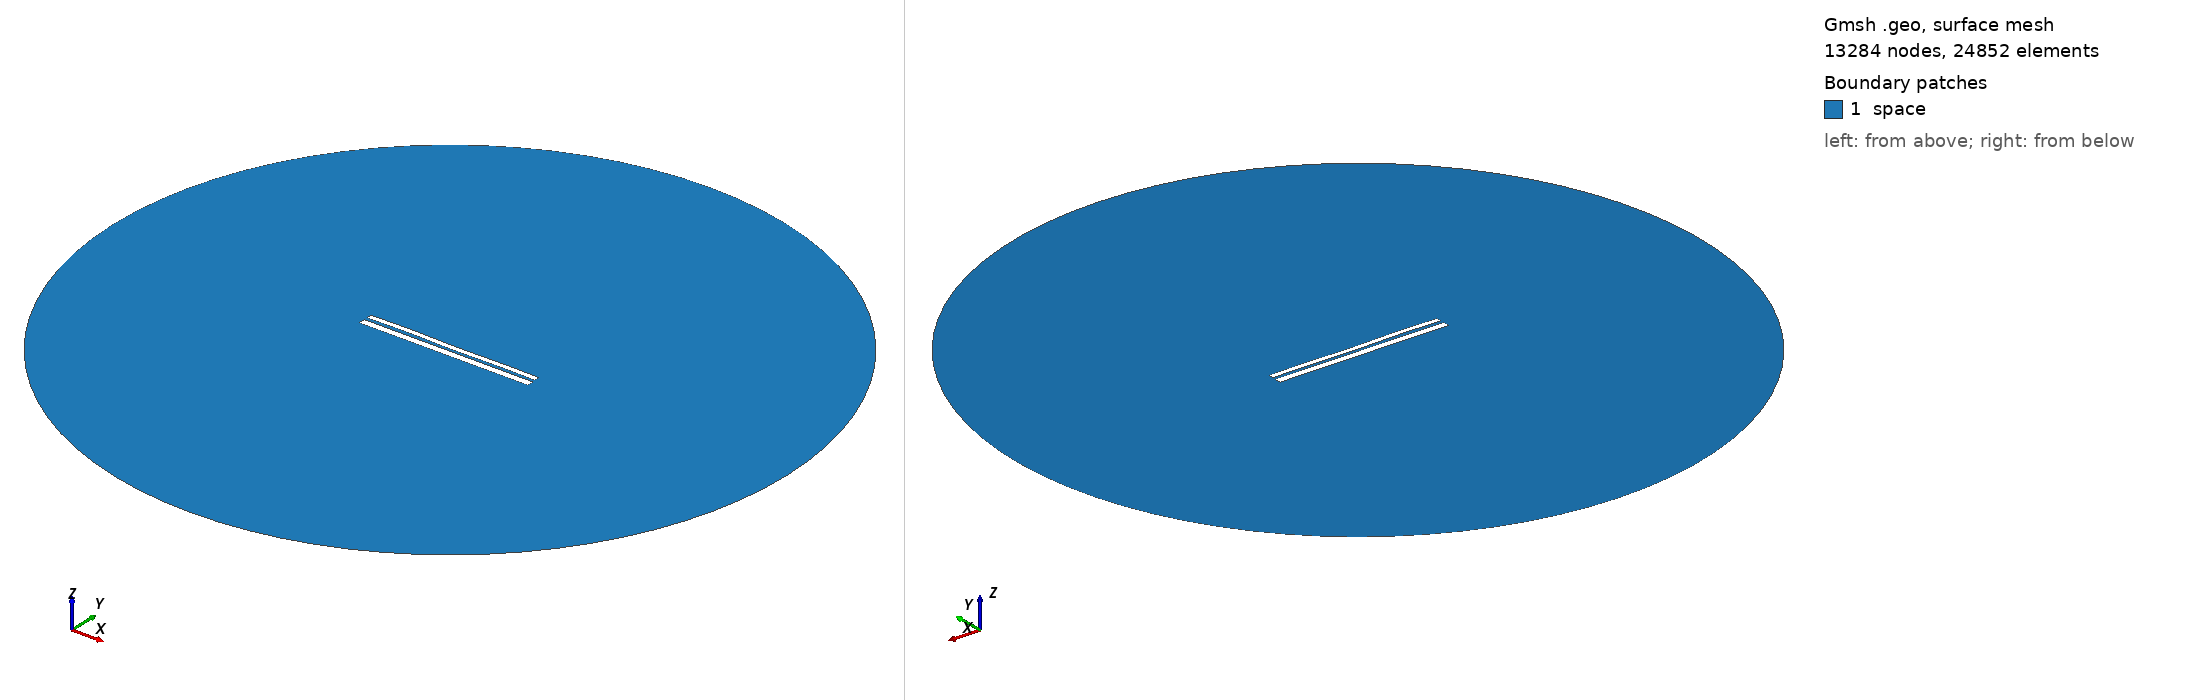

Gmsh geometry script, surface-meshed: 13284 nodes, 24852 surface elements. Boundary patches (legend numbers): 1 space. Left view from above one corner, right view from below the opposite corner. Legend entries are the model's physical surfaces. The drawing asked Gmsh for element sizes between 1% and 20% of the model's largest extent; the script's own settings can give other sizes.

=== 9570.geo (drawn) ===
//---------------------------------------
// Geometry kernel
//---------------------------------------

SetFactory("OpenCASCADE");



//---------------------------------------
// Parameters of the geometry
//---------------------------------------

// Overetch of the upper plate
overetch = 0.375;

// Distance between the plates
distance = 1.5;

// Discretization over the x axis (for the deformation)
nx = 50; 

// Length of the plate
L = 100 - overetch; 

// Number of modes
n = 4; 

// 1st mode coefficient
coeff(1) = -0.075;
beta(1) = 0.596864 * 3.1415926535 / L;

// 2nd mode coefficient
coeff(2) = 0.0;
beta(2) = 1.49418 * 3.1415926535 / L;

// 3rd mode coefficient
coeff(3) = 0.07499999999999998;
beta(3) = 2.50025 * 3.1415926535 / L;

// 4th mode coefficient
coeff(4) = 0.15;
beta(4) = 3.49999 * 3.1415926535 / L;



//---------------------------------------
// Upper plate (deformed rectangle)
//---------------------------------------

// Coordiantes of the upper plate
xmin = -50;
xmax = 50 - overetch;

// Height of the upper plate
yheight = 4 - 2 * overetch;

// Indexes of the points
UpperID[] = {};
LowerID[] = {};
LeftID[] = {};
RightID[] = {};

// Point index
p = 1;

// Horizontal edges
For i In {1:nx}
    x = xmin + (i-1)*(xmax - xmin)/(nx-1);

    y_bottom = distance / 2 + overetch;
    For j In {1:n}
        C = (Cosh(beta(j)*L) + Cos(beta(j)*L)) / (Sinh(beta(j)*L) + Sin(beta(j)*L));
        y_bottom  = y_bottom + coeff(j) * (Cosh(beta(j)*(x+50)) - Cos(beta(j)*(x+50)) - C * (Sinh(beta(j)*(x+50)) - Sin(beta(j)*(x+50))));
    EndFor

    y_top = y_bottom + yheight;

    Point(p) = {x, y_top, 0, 1.0};
    UpperID[i] = p;
    p = p + 1;

    Point(p) = {x, y_bottom, 0, 1.0};
    LowerID[i] = p;
    p = p + 1;
EndFor

// Create point lists
UpperPts[] = {}; LowerPts[] = {};
For i In {1:nx}
  UpperPts[] += {UpperID[i]};
  LowerPts[] += {LowerID[i]};
EndFor

// Build splines
Spline(1) = {UpperPts[]};
Spline(2) = {LowerPts[]};
Line(3) = {LowerPts[nx-1], UpperPts[nx-1]};
Line(4) = {LowerPts[0], UpperPts[0]};

// Build the plane surface
Curve Loop(1) = {2, 3, -1, -4};
Plane Surface(1) = {1};



//---------------------------------------
// Lower plate (rectangle)
//---------------------------------------

// Vertices
Point(1001) = {-50, -1, 0, 1.0};
Point(1002) = { 50, -1, 0, 1.0};
Point(1003) = { 50,  -5, 0, 1.0};
Point(1004) = {-50,  -5, 0, 1.0};

// Edges
Line(5) = {1001, 1002};
Line(6) = {1002, 1003};
Line(7) = {1003, 1004};
Line(8) = {1004, 1001};

// Plane surface
Line Loop(2) = {5, 6, 7, 8};
Plane Surface(2) = {2}; 



//---------------------------------------
// Outer (fictious) boundary
//---------------------------------------

// Points
Point(1005) = {0, 0, 0};       // Center
Point(1006) = {200, 0, 0};     // Start point
Point(1007) = {0, 200, 0};     // 90 degrees
Point(1008) = {-200, 0, 0};    // 180 degrees
Point(1009) = {0, -200, 0};    // 270 degrees

// Circle arcs (each needs start, center, end)
Circle(9) = {1006, 1005, 1007};
Circle(10) = {1007, 1005, 1008};
Circle(11) = {1008, 1005, 1009};
Circle(12) = {1009, 1005, 1006};

// Plane surface for the entire domain
Curve Loop(3) = {9, 10, 11, 12};
Surface(3) = {3};

// Subtract the plates from the whole domain to obtain the actual domain where we want to solve the equations
BooleanDifference{ Surface{3}; Delete; }{ Surface{1}; Surface{2}; Delete; }




//---------------------------------------
// Transfinite Lines/Curves
//---------------------------------------

// Set the number of points on the boundaries
r = 7;

// Plates
Transfinite Curve {1, 2} = 50*r Using Progression 1;
Transfinite Curve {3, 4} = 2*r Using Progression 1;
Transfinite Line {5, 7} = 50*r Using Progression 1;
Transfinite Line {6, 8} = 2*r Using Progression 1;

// Outer boundary
Transfinite Line {9, 10, 11, 12} = 20 Using Progression 1;



//---------------------------------------
// Physical groups
//---------------------------------------                

// Physical curves (boundaries)
Physical Line("force_segment", 10) = {2};
Physical Line("upper_plate", 11) = {1, 3, 4};
Physical Line("lower_plate", 12) = {5, 6, 7, 8};
Physical Line("boundary", 20) = {9, 10, 11, 12};

// Physical Surfaces
Physical Surface("space", 30) = {3};



//---------------------------------------
// 6. Generate the Mesh
//---------------------------------------

// 2D mesh generation
Mesh 2;
